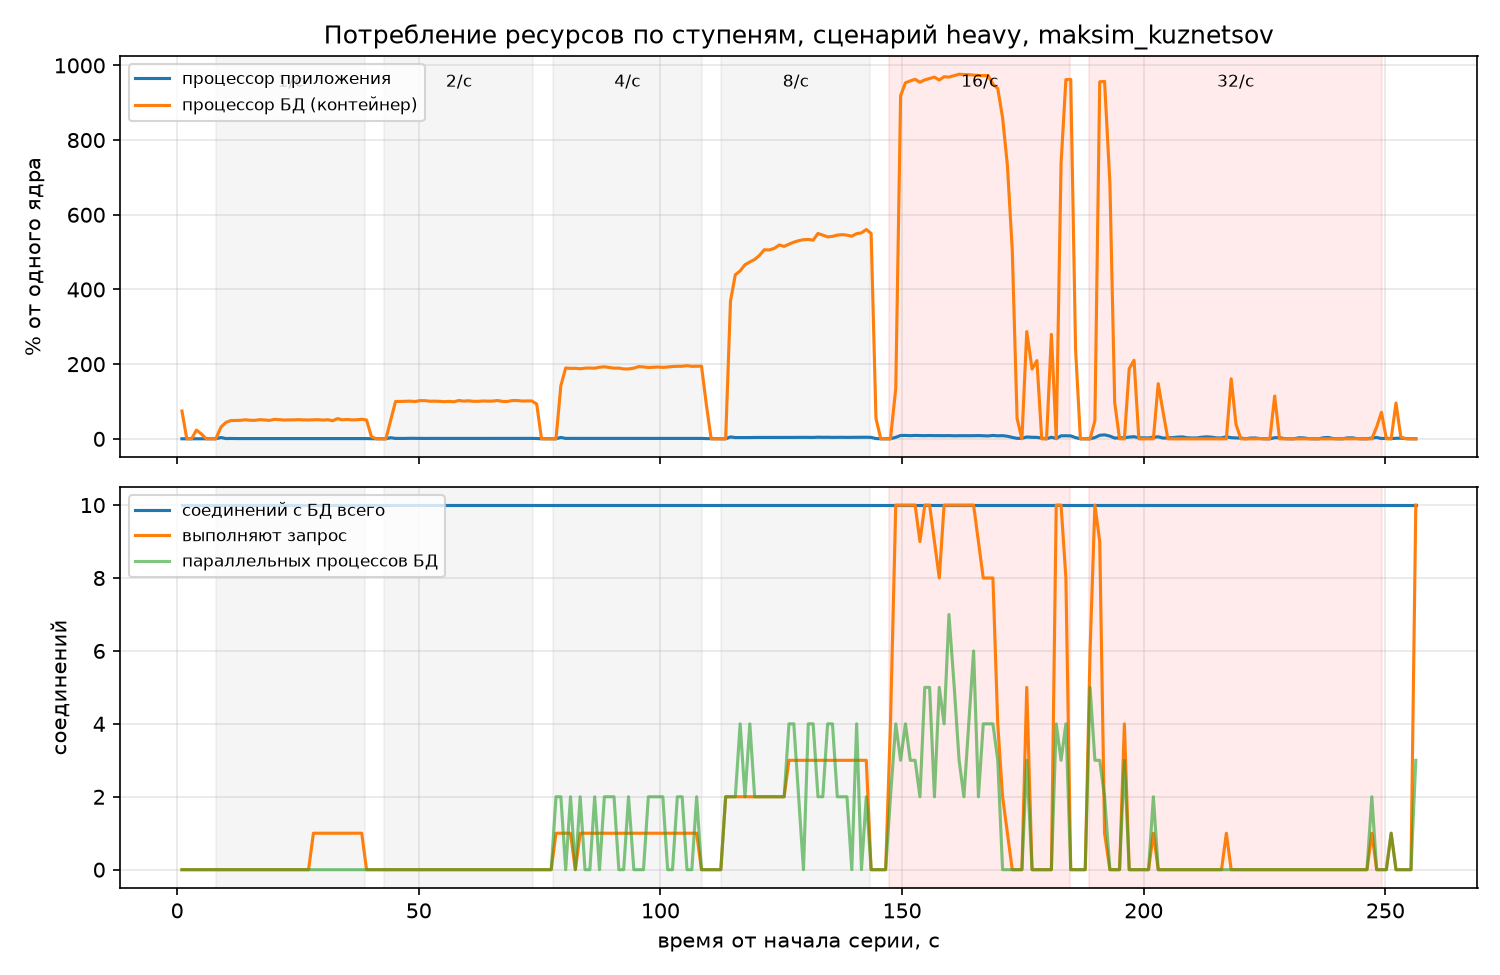

The data file committed next to this chart (first rows):
t, app_cpu, app_mem_mb, db_cpu, db_mem_mb, db_conn_total, db_conn_active, db_parallel_workers
1.0, 0.2, 181.9, 74.6, 229.6, 10, 0, 0
2.0, 0.2, 183.8, 0.5, 229.9, 10, 0, 0
3.0, 0.3, 183.8, 0.3, 229.8, 10, 0, 0
4.0, 0.2, 183.8, 23.5, 244.3, 10, 0, 0
5.0, 0.2, 183.8, 13.4, 230.2, 10, 0, 0
6.0, 0.3, 183.8, 0.2, 230.0, 10, 0, 0
7.0, 0.3, 183.8, 0.3, 230.0, 10, 0, 0
8.0, 0.3, 183.8, 0.1, 230.0, 10, 0, 0
9.1, 3.6, 151.4, 31.9, 231.9, 10, 0, 0
10.1, 0.8, 151.4, 44.0, 234.8, 10, 0, 0
11.1, 1.1, 135.5, 49.0, 234.7, 10, 0, 0
12.1, 0.8, 139.2, 49.2, 235.4, 10, 0, 0
13.1, 0.8, 139.2, 49.6, 235.1, 10, 0, 0
14.1, 0.8, 139.2, 51.1, 234.6, 10, 0, 0
15.1, 0.8, 139.1, 49.8, 235.7, 10, 0, 0
16.1, 0.8, 139.1, 49.6, 235.1, 10, 0, 0
17.1, 0.8, 139.1, 51.4, 235.2, 10, 0, 0
18.1, 0.8, 139.1, 50.6, 235.5, 10, 0, 0
19.1, 0.8, 138.9, 49.4, 234.7, 10, 0, 0
20.1, 0.8, 138.9, 52.2, 233.2, 10, 0, 0
21.1, 0.8, 138.9, 51.5, 235.7, 10, 0, 0
22.1, 0.8, 140.8, 50.4, 235.8, 10, 0, 0
23.1, 0.8, 140.8, 50.8, 235.3, 10, 0, 0
24.1, 0.8, 139.8, 50.8, 235.6, 10, 0, 0
25.1, 0.7, 139.7, 51.5, 234.9, 10, 0, 0
26.1, 0.8, 139.7, 50.8, 235.3, 10, 0, 0
27.2, 0.8, 139.7, 50.6, 235.2, 10, 0, 0
28.2, 0.8, 139.5, 50.9, 235.4, 10, 1, 0
29.2, 0.8, 139.5, 51.4, 235.5, 10, 1, 0
30.2, 0.8, 139.5, 50.2, 235.1, 10, 1, 0
31.2, 0.8, 139.5, 51.3, 234.9, 10, 1, 0
32.2, 0.7, 141.3, 48.5, 234.5, 10, 1, 0
33.2, 0.8, 141.3, 54.3, 233.8, 10, 1, 0
34.2, 0.7, 141.3, 50.9, 232.8, 10, 1, 0
35.2, 0.8, 141.3, 52.0, 235.8, 10, 1, 0
36.2, 0.7, 141.3, 50.7, 232.6, 10, 1, 0
37.2, 0.8, 141.3, 51.2, 232.4, 10, 1, 0
38.2, 0.7, 141.3, 52.5, 235.3, 10, 1, 0
39.2, 0.8, 141.3, 50.5, 234.8, 10, 0, 0
40.2, 0.4, 141.3, 6.0, 230.4, 10, 0, 0
41.2, 0.3, 141.3, 0.1, 230.2, 10, 0, 0
42.2, 0.2, 141.3, 0.1, 230.2, 10, 0, 0
43.2, 0.3, 143.2, 0.1, 229.7, 10, 0, 0
44.2, 3.1, 143.2, 50.0, 230.8, 10, 0, 0
45.2, 1.2, 143.4, 100.2, 230.5, 10, 0, 0
46.2, 1.2, 143.4, 100.2, 230.2, 10, 0, 0
47.2, 1.2, 143.4, 100.6, 230.8, 10, 0, 0
48.2, 1.5, 143.4, 101.0, 230.7, 10, 0, 0
49.3, 1.3, 143.4, 100.1, 230.8, 10, 0, 0
50.3, 1.3, 143.4, 102.5, 230.7, 10, 0, 0
51.3, 1.2, 143.4, 102.2, 230.5, 10, 0, 0
52.3, 1.3, 143.4, 100.8, 231.0, 10, 0, 0
53.3, 1.3, 145.3, 101.0, 230.7, 10, 0, 0
54.3, 1.2, 145.0, 100.5, 230.2, 10, 0, 0
55.3, 1.3, 145.0, 99.6, 230.3, 10, 0, 0
56.3, 1.2, 145.0, 100.4, 230.4, 10, 0, 0
57.3, 1.2, 145.3, 99.3, 230.8, 10, 0, 0
58.3, 1.3, 145.3, 102.8, 230.5, 10, 0, 0
59.3, 1.2, 145.3, 101.0, 230.6, 10, 0, 0
60.3, 1.3, 145.3, 102.0, 230.7, 10, 0, 0
... 195 more rows
